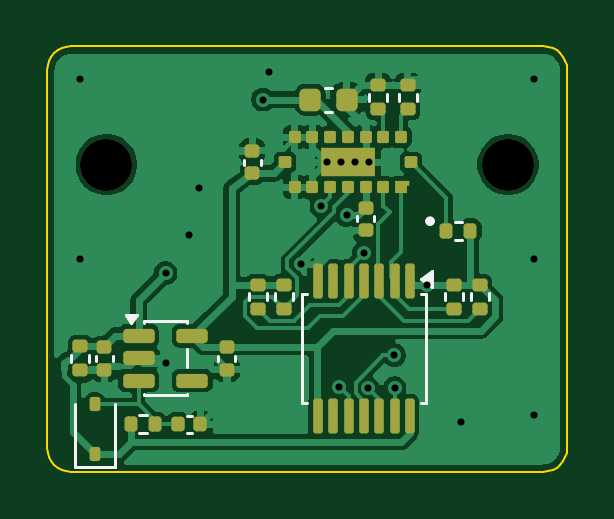
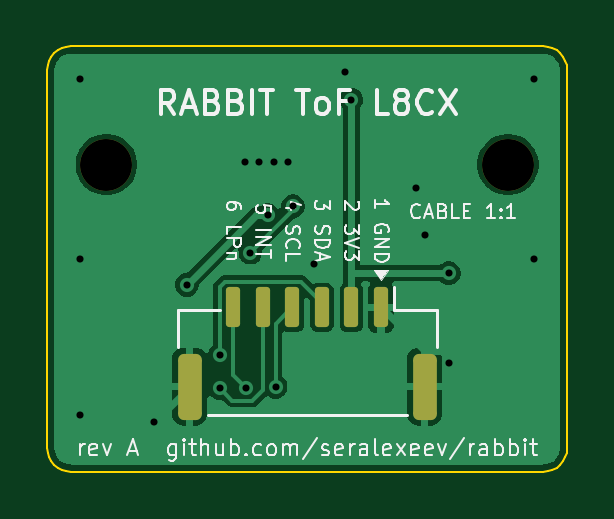
Circuit board: 11 layer files. Board 22.0 x 18.0 mm.
- bottom_copper: rabbit-tof-B_Cu.gbl (22761 bytes)
- bottom_mask: rabbit-tof-B_Mask.gbs (1515 bytes)
- paste: rabbit-tof-B_Paste.gbp (1407 bytes)
- bottom_silk: rabbit-tof-B_Silkscreen.gbo (31459 bytes)
- outline: rabbit-tof-Edge_Cuts.gm1 (1946 bytes)
- top_copper: rabbit-tof-F_Cu.gtl (55594 bytes)
- top_mask: rabbit-tof-F_Mask.gts (4429 bytes)
- paste: rabbit-tof-F_Paste.gtp (4380 bytes)
- top_silk: rabbit-tof-F_Silkscreen.gto (7209 bytes)
- drill: rabbit-tof-NPTH.drl (349 bytes)
- drill: rabbit-tof-PTH.drl (670 bytes)

=== bottom_copper: rabbit-tof-B_Cu.gbl (22761 bytes, source omitted) ===
=== bottom_mask: rabbit-tof-B_Mask.gbs (1515 bytes, source withheld) ===
=== paste: rabbit-tof-B_Paste.gbp (1407 bytes, source withheld) ===
=== bottom_silk: rabbit-tof-B_Silkscreen.gbo (31459 bytes, source omitted) ===
=== outline: rabbit-tof-Edge_Cuts.gm1 ===
%TF.GenerationSoftware,KiCad,Pcbnew,10.0.6*%
%TF.CreationDate,2026-10-11T00:14:22+00:00*%
%TF.ProjectId,rabbit-tof,72616262-6974-42d7-946f-662e6b696361,A*%
%TF.SameCoordinates,Original*%
%TF.FileFunction,Profile,NP*%
%FSLAX46Y46*%
G04 Gerber Fmt 4.6, Leading zero omitted, Abs format (unit mm)*
G04 Created by KiCad (PCBNEW 10.0.6) date 2026-10-11 00:14:22*
%MOMM*%
%LPD*%
G01*
G04 APERTURE LIST*
%TA.AperFunction,Profile*%
%ADD10C,0.100000*%
%TD*%
G04 APERTURE END LIST*
D10*
X0Y17000000D02*
X0Y1000000D01*
X0Y1000000D02*
X19214Y804910D01*
X19214Y17195091D02*
X0Y17000000D01*
X19214Y804910D02*
X76120Y617317D01*
X76120Y17382684D02*
X19214Y17195091D01*
X76120Y617317D02*
X168530Y444430D01*
X168530Y17555571D02*
X76120Y17382684D01*
X168530Y444430D02*
X292893Y292894D01*
X292893Y17707107D02*
X168530Y17555571D01*
X292893Y292894D02*
X444429Y168531D01*
X444429Y17831470D02*
X292893Y17707107D01*
X444429Y168531D02*
X617316Y76121D01*
X617316Y17923880D02*
X444429Y17831470D01*
X617316Y76121D02*
X804909Y19215D01*
X804909Y17980786D02*
X617316Y17923880D01*
X804909Y19215D02*
X1000000Y0D01*
X1000000Y18000000D02*
X804909Y17980786D01*
X1000000Y0D02*
X21000000Y0D01*
X21000000Y18000000D02*
X1000000Y18000000D01*
X21000000Y0D02*
X21195090Y19215D01*
X21195090Y17980786D02*
X21000000Y18000000D01*
X21195090Y19215D02*
X21382683Y76121D01*
X21382683Y17923880D02*
X21195090Y17980786D01*
X21382683Y76121D02*
X21555570Y168531D01*
X21555570Y17831470D02*
X21382683Y17923880D01*
X21555570Y168531D02*
X21707106Y292894D01*
X21707106Y17707107D02*
X21555570Y17831470D01*
X21707106Y292894D02*
X21831469Y444430D01*
X21831469Y17555571D02*
X21707106Y17707107D01*
X21831469Y444430D02*
X21923879Y617317D01*
X21923879Y17382684D02*
X21831469Y17555571D01*
X21923879Y617317D02*
X21980785Y804910D01*
X21980785Y17195091D02*
X21923879Y17382684D01*
X21980785Y804910D02*
X22000000Y1000000D01*
X22000000Y17000000D02*
X21980785Y17195091D01*
X22000000Y1000000D02*
X22000000Y17000000D01*
M02*

=== top_copper: rabbit-tof-F_Cu.gtl (55594 bytes, source omitted) ===
=== top_mask: rabbit-tof-F_Mask.gts ===
%TF.GenerationSoftware,KiCad,Pcbnew,10.0.6*%
%TF.CreationDate,2026-10-11T00:14:22+00:00*%
%TF.ProjectId,rabbit-tof,72616262-6974-42d7-946f-662e6b696361,A*%
%TF.SameCoordinates,Original*%
%TF.FileFunction,Soldermask,Top*%
%TF.FilePolarity,Negative*%
%FSLAX46Y46*%
G04 Gerber Fmt 4.6, Leading zero omitted, Abs format (unit mm)*
G04 Created by KiCad (PCBNEW 10.0.6) date 2026-10-11 00:14:22*
%MOMM*%
%LPD*%
G01*
G04 APERTURE LIST*
G04 Aperture macros list*
%AMRoundRect*
0 Rectangle with rounded corners*
0 $1 Rounding radius*
0 $2 $3 $4 $5 $6 $7 $8 $9 X,Y pos of 4 corners*
0 Add a 4 corners polygon primitive as box body*
4,1,4,$2,$3,$4,$5,$6,$7,$8,$9,$2,$3,0*
0 Add four circle primitives for the rounded corners*
1,1,$1+$1,$2,$3*
1,1,$1+$1,$4,$5*
1,1,$1+$1,$6,$7*
1,1,$1+$1,$8,$9*
0 Add four rect primitives between the rounded corners*
20,1,$1+$1,$2,$3,$4,$5,0*
20,1,$1+$1,$4,$5,$6,$7,0*
20,1,$1+$1,$6,$7,$8,$9,0*
20,1,$1+$1,$8,$9,$2,$3,0*%
%AMFreePoly0*
4,1,7,0.350000,0.057500,0.250000,0.057500,0.250000,-0.257500,-0.250000,-0.257500,-0.250000,0.257500,0.350000,0.257500,0.350000,0.057500,0.350000,0.057500,$1*%
G04 Aperture macros list end*
%ADD10RoundRect,0.140000X0.170000X-0.140000X0.170000X0.140000X-0.170000X0.140000X-0.170000X-0.140000X0*%
%ADD11RoundRect,0.135000X0.185000X-0.135000X0.185000X0.135000X-0.185000X0.135000X-0.185000X-0.135000X0*%
%ADD12C,2.200000*%
%ADD13RoundRect,0.140000X-0.140000X-0.170000X0.140000X-0.170000X0.140000X0.170000X-0.140000X0.170000X0*%
%ADD14RoundRect,0.100000X-0.100000X0.637500X-0.100000X-0.637500X0.100000X-0.637500X0.100000X0.637500X0*%
%ADD15RoundRect,0.135000X-0.135000X-0.185000X0.135000X-0.185000X0.135000X0.185000X-0.135000X0.185000X0*%
%ADD16RoundRect,0.225000X-0.225000X-0.250000X0.225000X-0.250000X0.225000X0.250000X-0.225000X0.250000X0*%
%ADD17RoundRect,0.135000X-0.185000X0.135000X-0.185000X-0.135000X0.185000X-0.135000X0.185000X0.135000X0*%
%ADD18RoundRect,0.112500X0.112500X-0.187500X0.112500X0.187500X-0.112500X0.187500X-0.112500X-0.187500X0*%
%ADD19RoundRect,0.150000X-0.512500X-0.150000X0.512500X-0.150000X0.512500X0.150000X-0.512500X0.150000X0*%
%ADD20FreePoly0,0.000000*%
%ADD21RoundRect,0.075000X-0.175000X-0.182500X0.175000X-0.182500X0.175000X0.182500X-0.175000X0.182500X0*%
%ADD22RoundRect,0.075000X-0.192500X-0.175000X0.192500X-0.175000X0.192500X0.175000X-0.192500X0.175000X0*%
%ADD23R,2.316000X1.200000*%
G04 APERTURE END LIST*
D10*
%TO.C,C2*%
X8670000Y12620000D03*
X8670000Y13580000D03*
%TD*%
D11*
%TO.C,R3*%
X8900000Y6890000D03*
X8900000Y7910000D03*
%TD*%
D10*
%TO.C,C4*%
X2400000Y4320000D03*
X2400000Y5280000D03*
%TD*%
D12*
%TO.C,H1*%
X2500000Y13000000D03*
%TD*%
D13*
%TO.C,C6*%
X5520000Y2000000D03*
X6480000Y2000000D03*
%TD*%
D10*
%TO.C,C3*%
X13470000Y10220000D03*
X13470000Y11180000D03*
%TD*%
D14*
%TO.C,U3*%
X15350000Y8062500D03*
X14700000Y8062500D03*
X14050000Y8062500D03*
X13400000Y8062500D03*
X12750000Y8062500D03*
X12100000Y8062500D03*
X11450000Y8062500D03*
X11450000Y2337500D03*
X12100000Y2337500D03*
X12750000Y2337500D03*
X13400000Y2337500D03*
X14050000Y2337500D03*
X14700000Y2337500D03*
X15350000Y2337500D03*
%TD*%
D15*
%TO.C,R6*%
X16890000Y10200000D03*
X17910000Y10200000D03*
%TD*%
D16*
%TO.C,C1*%
X11125000Y15750000D03*
X12675000Y15750000D03*
%TD*%
D11*
%TO.C,R5*%
X18300000Y6890000D03*
X18300000Y7910000D03*
%TD*%
D17*
%TO.C,R9*%
X1400000Y5310000D03*
X1400000Y4290000D03*
%TD*%
D15*
%TO.C,R1*%
X3540000Y2000000D03*
X4560000Y2000000D03*
%TD*%
D11*
%TO.C,R8*%
X14000000Y15340000D03*
X14000000Y16360000D03*
%TD*%
D18*
%TO.C,D1*%
X2000000Y750000D03*
X2000000Y2850000D03*
%TD*%
D19*
%TO.C,U2*%
X3862500Y5750000D03*
X3862500Y4800000D03*
X3862500Y3850000D03*
X6137500Y3850000D03*
X6137500Y5750000D03*
%TD*%
D11*
%TO.C,R4*%
X17200000Y6890000D03*
X17200000Y7910000D03*
%TD*%
%TO.C,R7*%
X15250000Y15340000D03*
X15250000Y16360000D03*
%TD*%
%TO.C,R2*%
X10000000Y6890000D03*
X10000000Y7910000D03*
%TD*%
D10*
%TO.C,C5*%
X7600000Y4320000D03*
X7600000Y5280000D03*
%TD*%
D12*
%TO.C,H2*%
X19500000Y13000000D03*
%TD*%
D20*
%TO.C,U1*%
X14970000Y12042500D03*
D21*
X14220000Y12042500D03*
X13470000Y12042500D03*
X12720000Y12042500D03*
X11970000Y12042500D03*
X11220000Y12042500D03*
X10470000Y12042500D03*
D22*
X15387500Y13100000D03*
D23*
X12720000Y13100000D03*
D22*
X10052500Y13100000D03*
D21*
X14970000Y14157500D03*
X14220000Y14157500D03*
X13470000Y14157500D03*
X12720000Y14157500D03*
X11970000Y14157500D03*
X11220000Y14157500D03*
X10470000Y14157500D03*
%TD*%
M02*

=== paste: rabbit-tof-F_Paste.gtp ===
%TF.GenerationSoftware,KiCad,Pcbnew,10.0.6*%
%TF.CreationDate,2026-10-11T00:14:22+00:00*%
%TF.ProjectId,rabbit-tof,72616262-6974-42d7-946f-662e6b696361,A*%
%TF.SameCoordinates,Original*%
%TF.FileFunction,Paste,Top*%
%TF.FilePolarity,Positive*%
%FSLAX46Y46*%
G04 Gerber Fmt 4.6, Leading zero omitted, Abs format (unit mm)*
G04 Created by KiCad (PCBNEW 10.0.6) date 2026-10-11 00:14:22*
%MOMM*%
%LPD*%
G01*
G04 APERTURE LIST*
G04 Aperture macros list*
%AMRoundRect*
0 Rectangle with rounded corners*
0 $1 Rounding radius*
0 $2 $3 $4 $5 $6 $7 $8 $9 X,Y pos of 4 corners*
0 Add a 4 corners polygon primitive as box body*
4,1,4,$2,$3,$4,$5,$6,$7,$8,$9,$2,$3,0*
0 Add four circle primitives for the rounded corners*
1,1,$1+$1,$2,$3*
1,1,$1+$1,$4,$5*
1,1,$1+$1,$6,$7*
1,1,$1+$1,$8,$9*
0 Add four rect primitives between the rounded corners*
20,1,$1+$1,$2,$3,$4,$5,0*
20,1,$1+$1,$4,$5,$6,$7,0*
20,1,$1+$1,$6,$7,$8,$9,0*
20,1,$1+$1,$8,$9,$2,$3,0*%
%AMFreePoly0*
4,1,7,0.350000,0.057500,0.250000,0.057500,0.250000,-0.257500,-0.250000,-0.257500,-0.250000,0.257500,0.350000,0.257500,0.350000,0.057500,0.350000,0.057500,$1*%
G04 Aperture macros list end*
%ADD10RoundRect,0.140000X0.170000X-0.140000X0.170000X0.140000X-0.170000X0.140000X-0.170000X-0.140000X0*%
%ADD11RoundRect,0.135000X0.185000X-0.135000X0.185000X0.135000X-0.185000X0.135000X-0.185000X-0.135000X0*%
%ADD12RoundRect,0.140000X-0.140000X-0.170000X0.140000X-0.170000X0.140000X0.170000X-0.140000X0.170000X0*%
%ADD13RoundRect,0.100000X-0.100000X0.637500X-0.100000X-0.637500X0.100000X-0.637500X0.100000X0.637500X0*%
%ADD14RoundRect,0.135000X-0.135000X-0.185000X0.135000X-0.185000X0.135000X0.185000X-0.135000X0.185000X0*%
%ADD15RoundRect,0.225000X-0.225000X-0.250000X0.225000X-0.250000X0.225000X0.250000X-0.225000X0.250000X0*%
%ADD16RoundRect,0.135000X-0.185000X0.135000X-0.185000X-0.135000X0.185000X-0.135000X0.185000X0.135000X0*%
%ADD17RoundRect,0.112500X0.112500X-0.187500X0.112500X0.187500X-0.112500X0.187500X-0.112500X-0.187500X0*%
%ADD18RoundRect,0.150000X-0.512500X-0.150000X0.512500X-0.150000X0.512500X0.150000X-0.512500X0.150000X0*%
%ADD19R,1.108000X0.320000*%
%ADD20FreePoly0,0.000000*%
%ADD21RoundRect,0.075000X-0.175000X-0.182500X0.175000X-0.182500X0.175000X0.182500X-0.175000X0.182500X0*%
%ADD22RoundRect,0.075000X-0.192500X-0.175000X0.192500X-0.175000X0.192500X0.175000X-0.192500X0.175000X0*%
G04 APERTURE END LIST*
D10*
%TO.C,C2*%
X8670000Y12620000D03*
X8670000Y13580000D03*
%TD*%
D11*
%TO.C,R3*%
X8900000Y6890000D03*
X8900000Y7910000D03*
%TD*%
D10*
%TO.C,C4*%
X2400000Y4320000D03*
X2400000Y5280000D03*
%TD*%
D12*
%TO.C,C6*%
X5520000Y2000000D03*
X6480000Y2000000D03*
%TD*%
D10*
%TO.C,C3*%
X13470000Y10220000D03*
X13470000Y11180000D03*
%TD*%
D13*
%TO.C,U3*%
X15350000Y8062500D03*
X14700000Y8062500D03*
X14050000Y8062500D03*
X13400000Y8062500D03*
X12750000Y8062500D03*
X12100000Y8062500D03*
X11450000Y8062500D03*
X11450000Y2337500D03*
X12100000Y2337500D03*
X12750000Y2337500D03*
X13400000Y2337500D03*
X14050000Y2337500D03*
X14700000Y2337500D03*
X15350000Y2337500D03*
%TD*%
D14*
%TO.C,R6*%
X16890000Y10200000D03*
X17910000Y10200000D03*
%TD*%
D15*
%TO.C,C1*%
X11125000Y15750000D03*
X12675000Y15750000D03*
%TD*%
D11*
%TO.C,R5*%
X18300000Y6890000D03*
X18300000Y7910000D03*
%TD*%
D16*
%TO.C,R9*%
X1400000Y5310000D03*
X1400000Y4290000D03*
%TD*%
D14*
%TO.C,R1*%
X3540000Y2000000D03*
X4560000Y2000000D03*
%TD*%
D11*
%TO.C,R8*%
X14000000Y15340000D03*
X14000000Y16360000D03*
%TD*%
D17*
%TO.C,D1*%
X2000000Y750000D03*
X2000000Y2850000D03*
%TD*%
D18*
%TO.C,U2*%
X3862500Y5750000D03*
X3862500Y4800000D03*
X3862500Y3850000D03*
X6137500Y3850000D03*
X6137500Y5750000D03*
%TD*%
D11*
%TO.C,R4*%
X17200000Y6890000D03*
X17200000Y7910000D03*
%TD*%
%TO.C,R7*%
X15250000Y15340000D03*
X15250000Y16360000D03*
%TD*%
%TO.C,R2*%
X10000000Y6890000D03*
X10000000Y7910000D03*
%TD*%
D10*
%TO.C,C5*%
X7600000Y4320000D03*
X7600000Y5280000D03*
%TD*%
D19*
%TO.C,U1*%
X12116000Y13540000D03*
X12116000Y12660000D03*
X13324000Y13540000D03*
X13324000Y12660000D03*
D20*
X14970000Y12042500D03*
D21*
X14220000Y12042500D03*
X13470000Y12042500D03*
X12720000Y12042500D03*
X11970000Y12042500D03*
X11220000Y12042500D03*
X10470000Y12042500D03*
D22*
X15387500Y13100000D03*
X10052500Y13100000D03*
D21*
X14970000Y14157500D03*
X14220000Y14157500D03*
X13470000Y14157500D03*
X12720000Y14157500D03*
X11970000Y14157500D03*
X11220000Y14157500D03*
X10470000Y14157500D03*
%TD*%
M02*

=== top_silk: rabbit-tof-F_Silkscreen.gto (7209 bytes, source omitted) ===
=== drill: rabbit-tof-NPTH.drl ===
M48
; DRILL file KiCad 10.0.6 date 2026-10-11T00:14:22
; FORMAT={-:-/ absolute / metric / decimal}
; #@! TF.CreationDate,2026-10-11T00:14:22+00:00
; #@! TF.GenerationSoftware,Kicad,Pcbnew,10.0.6
; #@! TF.FileFunction,NonPlated,1,2,NPTH
FMAT,2
METRIC
; #@! TA.AperFunction,NonPlated,NPTH,ComponentDrill
T1C2.200
%
G90
G05
T1
X2.5Y13.0
X19.5Y13.0
M30

=== drill: rabbit-tof-PTH.drl ===
M48
; DRILL file KiCad 10.0.6 date 2026-10-11T00:14:22
; FORMAT={-:-/ absolute / metric / decimal}
; #@! TF.CreationDate,2026-10-11T00:14:22+00:00
; #@! TF.GenerationSoftware,Kicad,Pcbnew,10.0.6
; #@! TF.FileFunction,Plated,1,2,PTH
FMAT,2
METRIC
; #@! TA.AperFunction,Plated,PTH,ViaDrill
T1C0.300
; #@! TA.AperFunction,Plated,PTH,ComponentDrill
T2C0.300
%
G90
G05
T1
X1.4Y16.6
X1.4Y9.0
X5.0Y8.4
X5.0Y4.597
X6.0Y10.0
X6.4Y12.0
X9.125Y15.75
X9.4Y16.9
X10.723Y8.797
X11.598Y11.234
X12.339Y3.593
X12.665Y10.853
X13.405Y9.268
X13.572Y3.531
X14.692Y4.93
X14.7Y3.538
X16.088Y7.912
X17.5Y2.1
X20.6Y16.6
X20.6Y9.0
X20.6Y2.4
T2
X11.82Y13.1
X12.42Y13.1
X13.02Y13.1
X13.62Y13.1
M30
